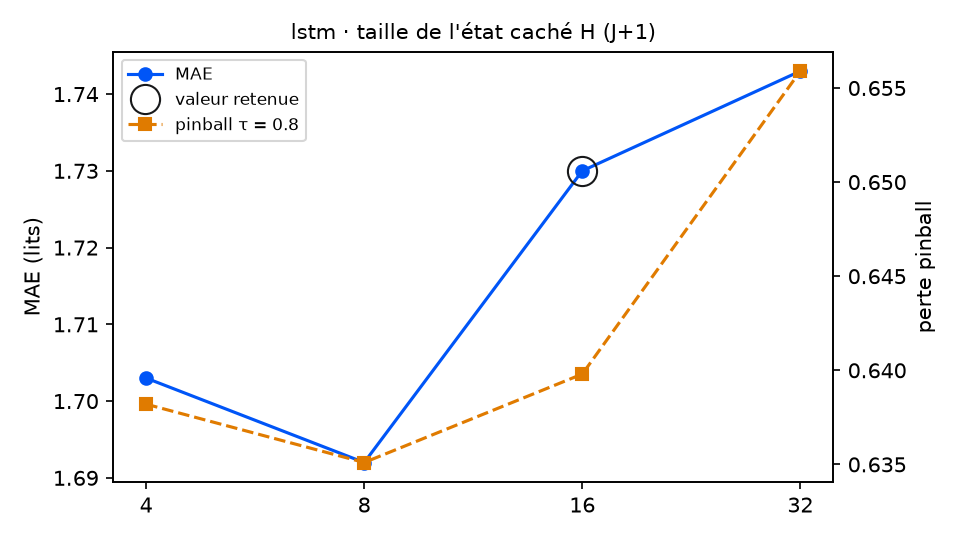

Data behind this chart, as committed beside it:
variante; MAE; RMSE; biais; pinball τ=0.8; couverture 90 %; temps (s); DM p (pinball τ=0.8); p Holm; DM p (MAE); vs choix retenu
cache_lstm = 4; 1.703; 2.216; 0.034; 0.6382; 89.6; 11.0; 0.9019; 1.0; 0.264; équivalent
cache_lstm = 8; 1.692; 2.211; 0.044; 0.6351; 89.1; 8.1; 0.7242; 1.0; 0.1676; équivalent
cache_lstm = 16 (retenu); 1.73; 2.241; 0.064; 0.6398; 89.6; 9.1; ; ; ; — choix retenu
cache_lstm = 32; 1.743; 2.281; 0.036; 0.6559; 87.4; 16.3; 0.1524; 0.4572; 0.6031; équivalent
